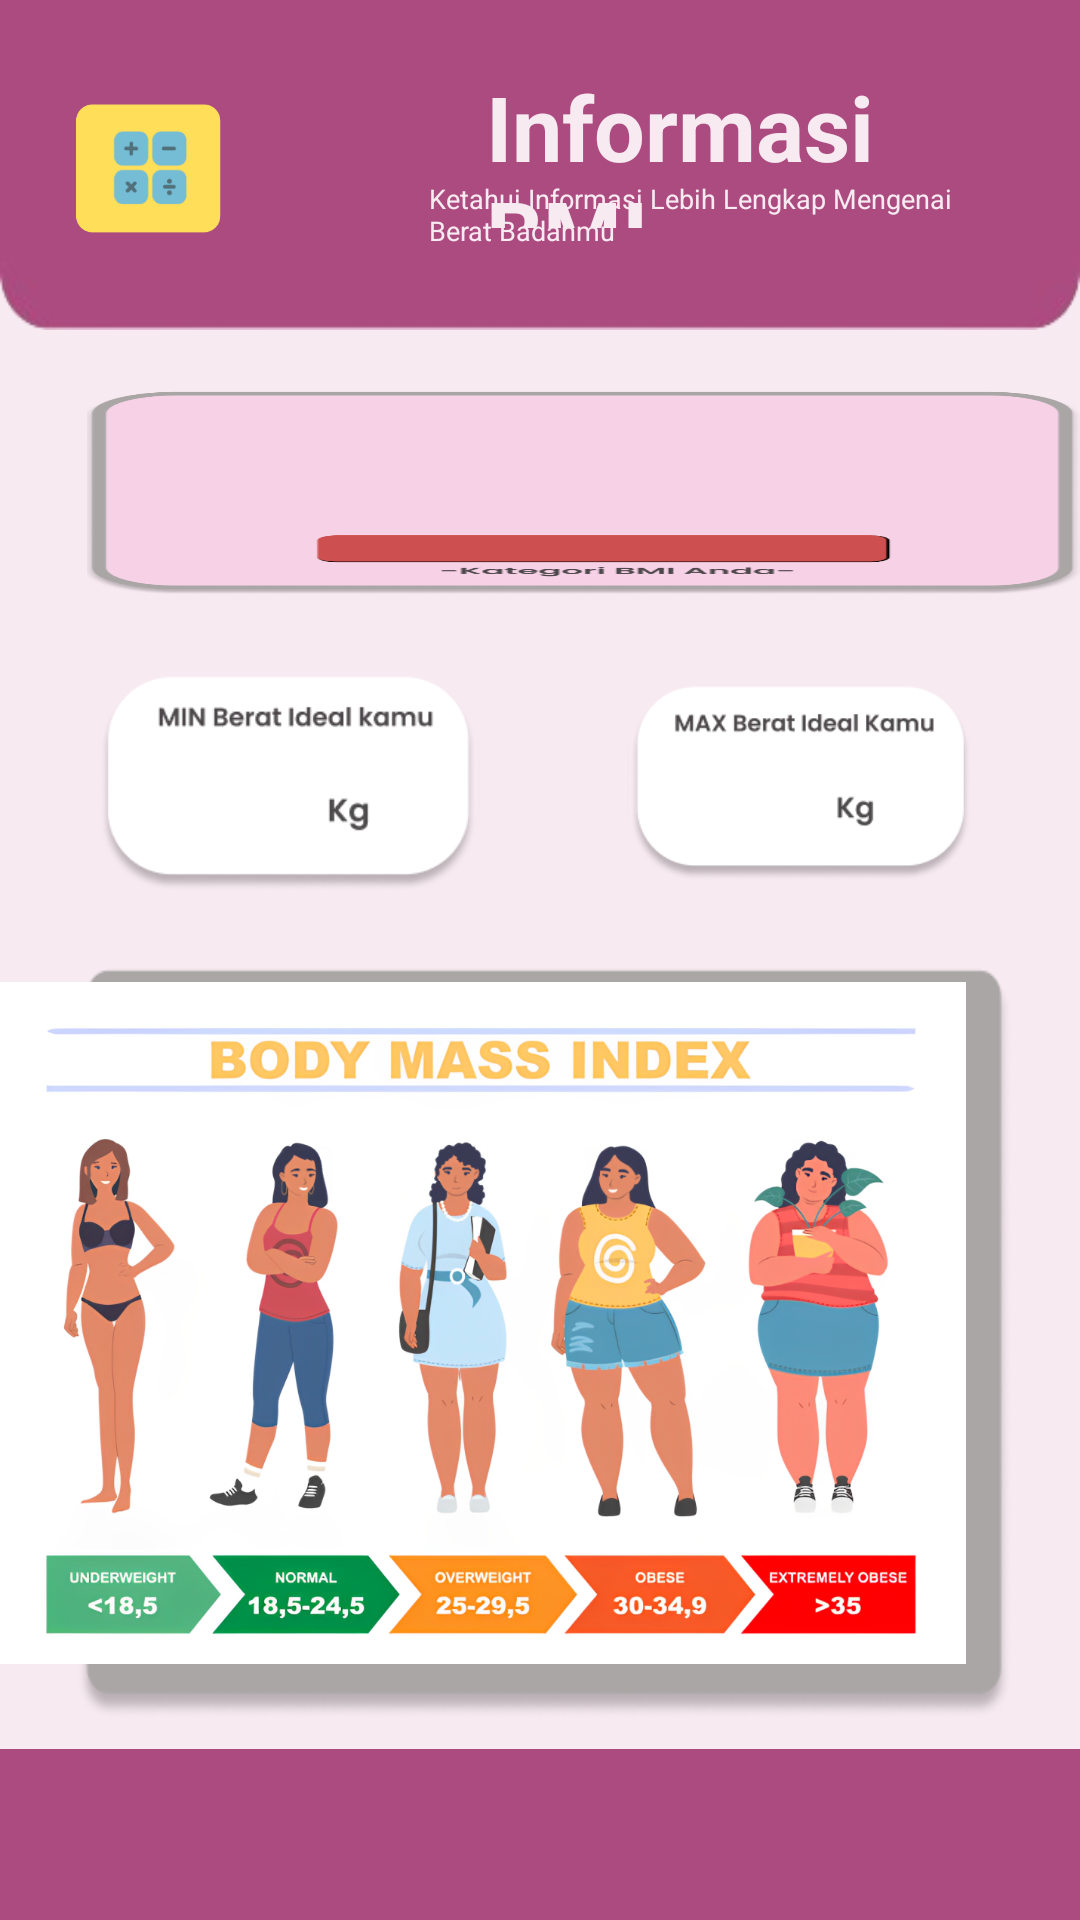

This screen was rendered from an Android layout file. Write that file and the resources it references.
<!-- AndroidManifest.xml: application theme Theme.PUI -->
<!-- res/layout/activity_hasil_kalkulator_bmi.xml -->
<?xml version="1.0" encoding="utf-8"?>
<RelativeLayout xmlns:android="http://schemas.android.com/apk/res/android"
    xmlns:app="http://schemas.android.com/apk/res-auto"
    xmlns:tools="http://schemas.android.com/tools"
    android:layout_width="match_parent"
    android:layout_height="match_parent"
    android:background="#F7EAF1"
    tools:context=".Informasibmi">

    

    <ImageView
        android:layout_width="350dp"
        android:layout_height="336dp"
        android:layout_above="@+id/minberat"
        android:layout_marginLeft="29dp"
        android:layout_marginTop="129dp"
        android:layout_marginBottom="11dp"
        android:background="@drawable/kategoribmi" />

    <ImageView
        android:id="@+id/imageView16"
        android:layout_width="wrap_content"
        android:layout_height="109dp"
        android:layout_alignParentStart="true"
        android:layout_alignParentEnd="true"
        android:layout_alignParentBottom="true"
        android:layout_marginStart="209dp"
        android:layout_marginEnd="36dp"
        android:layout_marginBottom="325dp"
        android:src="@drawable/maxberat" />

    <RelativeLayout
        android:id="@+id/relativeLayout"
        android:layout_width="match_parent"
        android:layout_height="wrap_content">

        <ImageView
            android:id="@+id/dasbordatas"
            android:layout_width="wrap_content"
            android:layout_height="110dp"
            android:background="@drawable/dasbordatas" />

        <ImageView
            android:layout_width="wrap_content"
            android:layout_height="88dp"
            android:layout_alignParentStart="true"
            android:layout_alignParentTop="true"
            android:layout_alignParentEnd="true"
            android:layout_marginStart="24dp"
            android:layout_marginTop="12dp"
            android:layout_marginEnd="285dp"
            android:layout_marginBottom="10dp"
            android:src="@drawable/ikonkalkulatorbmi" />

        <TextView
            android:id="@+id/textView"
            android:layout_width="218dp"
            android:layout_height="54dp"
            android:layout_alignParentStart="true"
            android:layout_alignParentTop="true"
            android:layout_alignParentEnd="true"
            android:layout_marginStart="162dp"
            android:layout_marginTop="22dp"
            android:layout_marginEnd="31dp"
            android:layout_marginBottom="10dp"
            android:text="Informasi BMI"
            android:textColor="#F7EAF1"
            android:textSize="30sp"
            android:textStyle="bold" />

        <TextView
            android:id="@+id/textView1"
            android:layout_width="245dp"
            android:layout_height="24dp"
            android:layout_alignParentStart="true"
            android:layout_alignParentTop="true"
            android:layout_alignParentEnd="true"
            android:layout_marginStart="143dp"
            android:layout_marginTop="60dp"
            android:layout_marginEnd="23dp"
            android:layout_marginBottom="10dp"
            android:text="Ketahui Informasi Lebih Lengkap Mengenai Berat Badanmu"
            android:textColor="#F7EAF1"
            android:textSize="9sp"
            android:textStyle="normal" />



        

    </RelativeLayout>

    
    <androidx.constraintlayout.widget.ConstraintLayout
        android:id="@+id/constraintLayout"
        android:layout_width="match_parent"
        android:layout_height="wrap_content"
        android:layout_below="@id/relativeLayout"/>

    <ImageView
        android:layout_width="wrap_content"
        android:layout_height="57dp"
        android:layout_alignParentBottom="true"
        android:layout_marginBottom="0dp"
        android:background="@drawable/dasbordbawah"
        tools:layout_editor_absoluteX="0dp"
        tools:layout_editor_absoluteY="500dp" />

    <ImageView
        android:id="@+id/minberat"
        android:layout_width="wrap_content"
        android:layout_height="102dp"
        android:layout_alignParentStart="true"
        android:layout_alignParentEnd="true"
        android:layout_alignParentBottom="true"
        android:layout_marginStart="32dp"
        android:layout_marginEnd="200dp"
        android:layout_marginBottom="329dp"
        android:src="@drawable/minberat" />

    <ImageView
        android:id="@+id/imageView17"
        android:layout_width="363dp"
        android:layout_height="257dp"
        android:layout_alignParentStart="true"
        android:layout_alignParentEnd="true"
        android:layout_alignParentBottom="true"
        android:layout_marginStart="25dp"
        android:layout_marginEnd="23dp"
        android:layout_marginBottom="63dp"
        android:background="@drawable/backgroundfotobmi" />

    <ImageView
        android:id="@+id/imageView18"
        android:layout_width="333dp"
        android:layout_height="250dp"
        android:layout_alignParentEnd="true"
        android:layout_alignParentBottom="true"
        android:layout_marginEnd="38dp"
        android:layout_marginBottom="74dp"
        android:src="@drawable/gambarbmifiks" />

    <TextView
        android:id="@+id/dataminberat"
        android:layout_width="50dp"
        android:layout_height="wrap_content"
        android:layout_alignParentEnd="true"
        android:layout_alignParentBottom="true"
        android:layout_marginStart="-12dp"
        android:layout_marginEnd="303dp"
        android:layout_marginBottom="386dp"
        android:textSize="20sp"
        android:textStyle="bold"/>


    <TextView
        android:id="@+id/datamaxberat"
        android:layout_width="wrap_content"
        android:layout_height="wrap_content"
        android:layout_alignParentEnd="true"
        android:layout_alignParentBottom="true"
        android:layout_marginStart="-12dp"
        android:layout_marginEnd="133dp"
        android:layout_marginBottom="390dp"
        android:textSize="20sp"
        android:textStyle="bold" />


</RelativeLayout>
<!-- resources referenced by this layout -->
<resources>
  <!-- drawable backgroundfotobmi: png bitmap (drawable, 9978 bytes) -->
  <!-- drawable dasbordatas: png bitmap (drawable, 4000 bytes) -->
  <!-- drawable dasbordbawah: png bitmap (drawable, 518 bytes) -->
  <!-- drawable gambarbmifiks: png bitmap (drawable, 605818 bytes) -->
  <!-- drawable ikonkalkulatorbmi: png bitmap (drawable, 8620 bytes) -->
  <!-- drawable kategoribmi: png bitmap (drawable, 20296 bytes) -->
  <!-- drawable maxberat: png bitmap (drawable, 8495 bytes) -->
  <!-- drawable minberat: png bitmap (drawable, 8163 bytes) -->
  <style name="Theme.PUI" parent="Base.Theme.PUI" />
  <style name="Base.Theme.PUI" parent="Theme.Material3.DayNight.NoActionBar">
          
          
      </style>
</resources>
